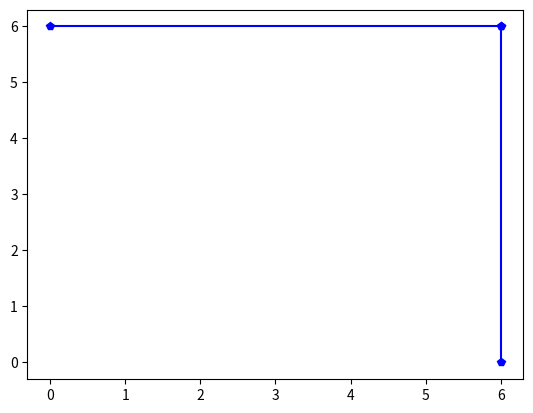

Python code for this plot:
import matplotlib.pyplot as plt


def small():
    x = [3, 3, 3, 4, 4, 4, 3, 4]
    y = [3, 4, 3, 3, 3, 4, 4, 4]
    plt.plot(x, y, 'r:o')
    plt.show()


def medium():
    x = [2, 2, 2, 5, 5, 5, 2, 5]
    y = [2, 5, 2, 2, 2, 5, 5, 5]

    plt.plot(x, y, 'gs--')

    plt.show(small())


def large():
    x = [0, 6, 6, 6]
    y = [6, 6, 6, 0]

    plt.plot(x, y, 'bp-')

    plt.show(medium())


if __name__ == '__main__':
    large()
